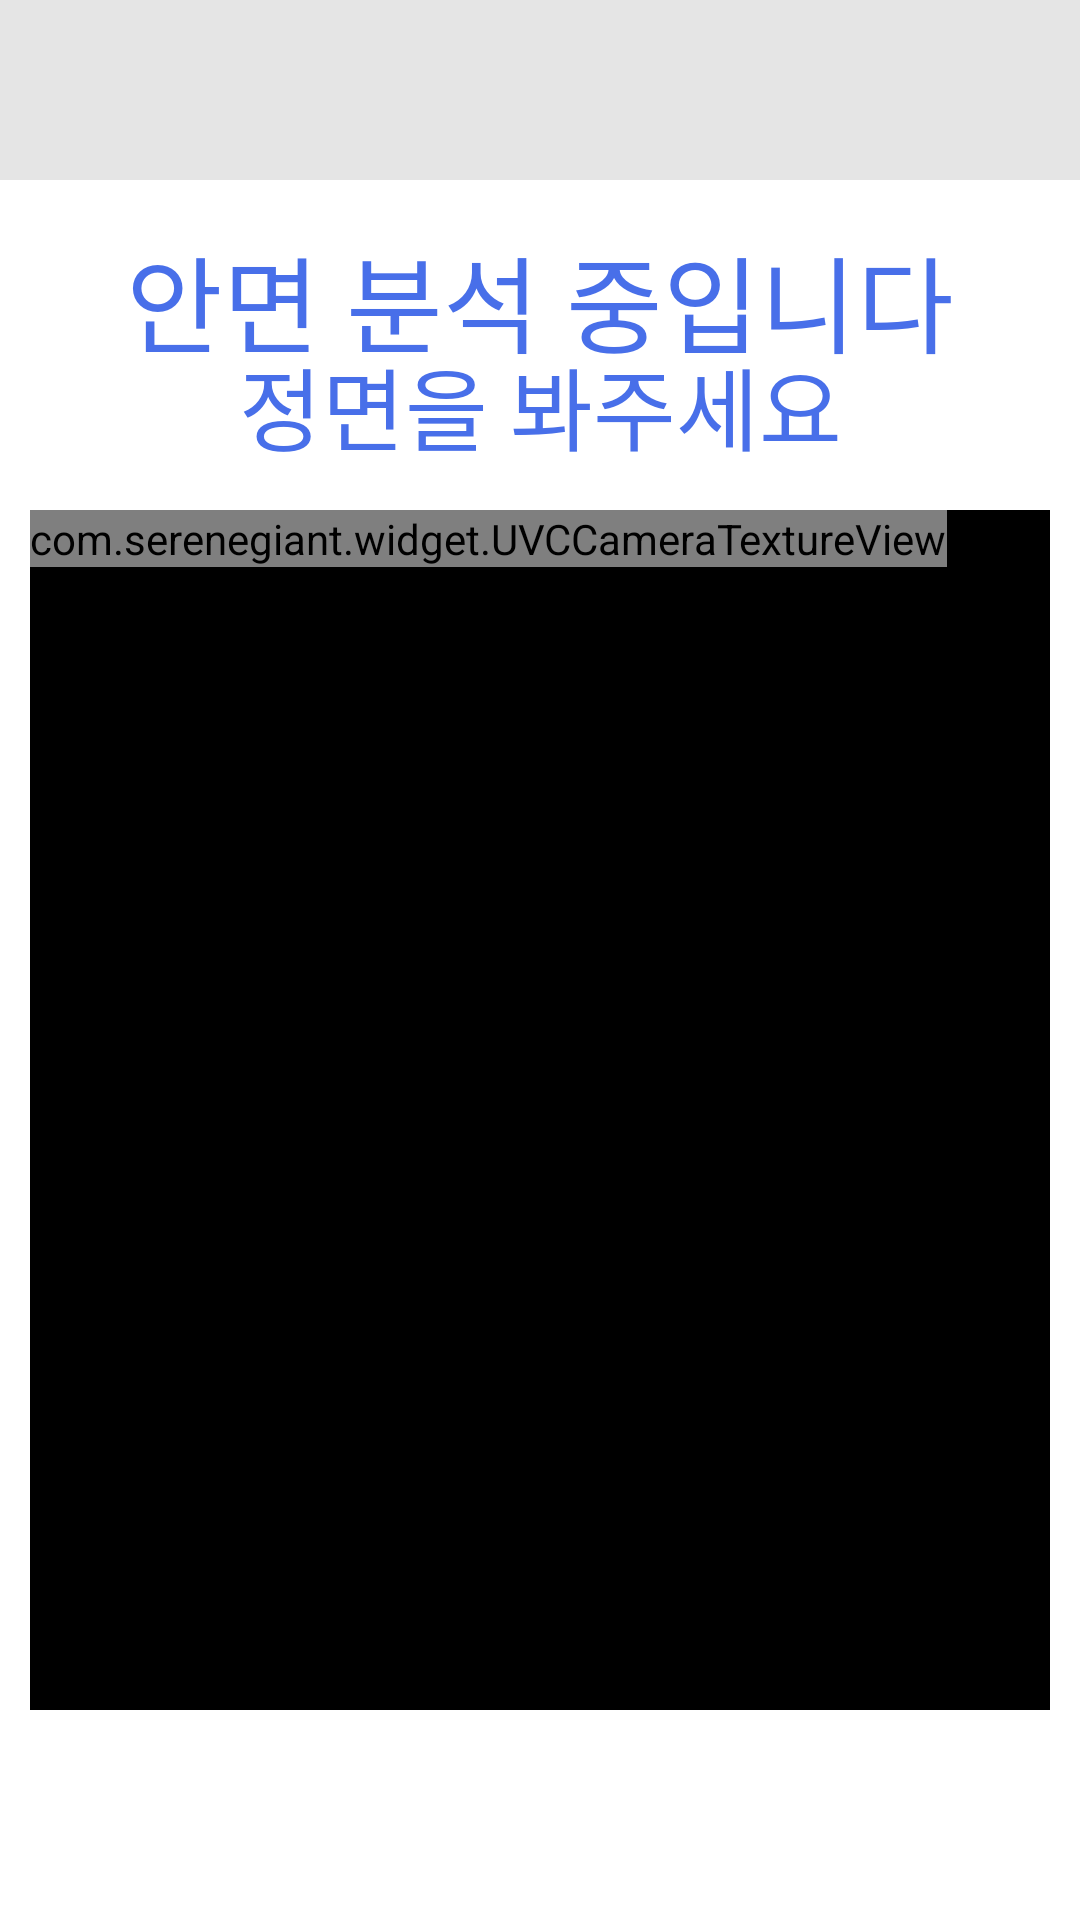

The Android layout XML behind this screen, and the referenced resources:
<!-- AndroidManifest.xml: application theme AppTheme -->
<!-- res/layout/soface_detect.xml -->
<?xml version="1.0" encoding="utf-8"?>
<FrameLayout xmlns:android="http://schemas.android.com/apk/res/android"
    xmlns:app="http://schemas.android.com/apk/res-auto"
    xmlns:tools="http://schemas.android.com/tools"
    android:id="@+id/layout_main"
    android:layout_width="match_parent"
    android:layout_height="match_parent"
    tools:context="com.serenegiant.obpreview.detectActivity">

    <ImageView
        android:id="@+id/header"
        android:layout_width="match_parent"
        android:layout_height="60dp"
        android:background="@drawable/shape">
    </ImageView>


    <TextView
        android:id="@+id/msgname"
        android:layout_width="match_parent"
        android:layout_height="100dp"
        android:layout_marginTop="50dp"
        android:layout_marginBottom="8dp"
        android:gravity="center"
        android:text="안면 분석 중입니다"
        android:textColor="#486FE9"
        android:textSize="35sp" />

    <TextView
        android:id="@+id/msgname2"
        android:layout_width="match_parent"
        android:layout_height="60dp"
        android:gravity="center"
        android:layout_marginTop="105dp"
        android:layout_marginBottom="8dp"
        android:text="정면을 봐주세요"
        android:textColor="#486FE9"
        android:textSize="30sp" />
    <RelativeLayout
        android:layout_marginTop="660dp"
        android:layout_width="match_parent"
        android:layout_height="match_parent"
        android:gravity="center">

        <Button
            android:id="@+id/popups"
            android:layout_width="180dp"
            android:layout_height="35dp"
            android:layout_marginLeft="115dp"
            android:layout_marginTop="27dp"
            android:layout_marginBottom="20dp"
            android:layout_marginRight="115dp"
            android:background="@drawable/popupbtn"
            android:gravity="center"
            android:onClick="mOnCancel"
            android:padding="5dp"
            android:text="결제취소"
            android:textColor="#ffffff"
            android:textSize="20sp" />
    </RelativeLayout>
    <RelativeLayout
        android:id="@+id/RelativeLayout1"
        android:background="#ff000000"
        android:layout_width="match_parent"
        android:layout_height="match_parent"
        android:layout_marginStart="10dp"
        android:layout_marginTop="170dp"
        android:layout_marginEnd="10dp"
        android:layout_marginBottom="70dp"
        tools:ignore="MergeRootFrame" >
    
    <RelativeLayout
        android:layout_width="match_parent"
        android:layout_height="match_parent"
        android:layout_toRightOf="@+id/hsplit"
        android:layout_above="@+id/vsplit"
        >

        <com.serenegiant.widget.UVCCameraTextureView
            android:id="@+id/camera_view"
            android:layout_width="wrap_content"
            android:layout_height="wrap_content" />
    </RelativeLayout>
    
    <View
        android:id="@+id/hsplit"
        android:layout_width="0dp"
        android:layout_height="match_parent"
        android:layout_centerHorizontal="true"
        android:visibility="gone"
        />


    <org.openni.android.OpenNIView
        android:id="@+id/depth_view"
        android:layout_width="wrap_content"
        android:layout_height="wrap_content"
        android:layout_above="@+id/vsplit"
        android:layout_toLeftOf="@+id/hsplit"
        android:visibility="gone"
        />

    <View
        android:id="@+id/vsplit"
        android:layout_width="match_parent"
        android:layout_height="0dp"
        android:layout_centerVertical="true"
        android:visibility="gone"/>

    <org.openni.android.OpenNIView
        android:id="@+id/ir_view"
        android:layout_width="wrap_content"
        android:layout_height="wrap_content"
        android:layout_below="@+id/vsplit"
        android:layout_toLeftOf="@+id/hsplit"
        android:visibility="gone"
        />

    <org.openni.android.OpenNIView
        android:id="@+id/color_view"
        android:layout_width="wrap_content"
        android:layout_height="wrap_content"
        android:layout_toRightOf="@+id/hsplit"
        android:layout_above="@+id/vsplit"
        android:visibility="gone"
        />
    </RelativeLayout>


</FrameLayout>
<!-- resources referenced by this layout -->
<resources>
  <!-- drawable popupbtn (drawable) -->
  <?xml version="1.0" encoding="utf-8"?>
  <shape xmlns:android="http://schemas.android.com/apk/res/android">
      <solid android:color="#3E66E9"/>
      <corners android:radius="30dip"/>
      <padding android:left="0dip" android:top="0dip" android:right="0dip" android:bottom="0dip" />
  </shape>
  <!-- drawable shape (drawable) -->
  <?xml version="1.0" encoding="utf-8"?>
  <shape xmlns:android="http://schemas.android.com/apk/res/android"
      android:shape="rectangle">
     <stroke android:color="#E5E5E5">
     </stroke>
      <solid android:color="#E5E5E5"></solid>
      <size android:height="60dp"></size>
  </shape>
  <style name="AppTheme" parent="AppBaseTheme">
          
          <item name="android:windowActionBar">false</item>
          <item name="android:windowNoTitle">true</item>
      </style>
  <style name="AppBaseTheme" parent="android:Theme.Light">
          
  
      </style>
</resources>
